Photos from the image-classification dataset "dataset" in the GitHub repository Shizhuosun/Scene_classification. Its 15 classes are: coast, forest, highway, inside city, mountain, office, open country, street, suburb, tall building, bedroom, industrial, kitchen, living room, store.

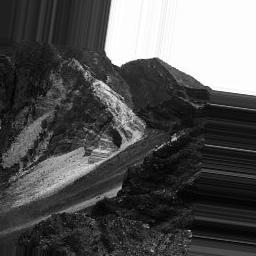
Label: mountain

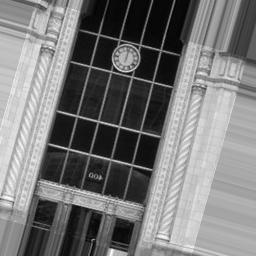
Label: inside city

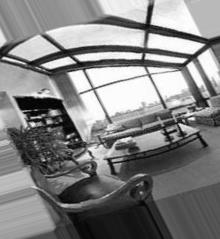
Label: living room

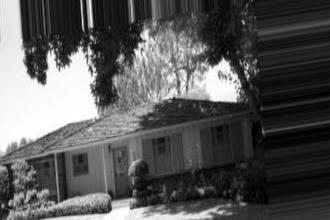
Label: suburb

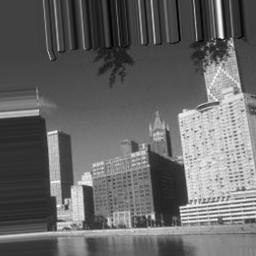
Label: tall building

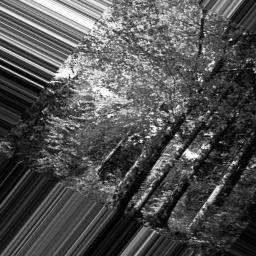
Label: forest
